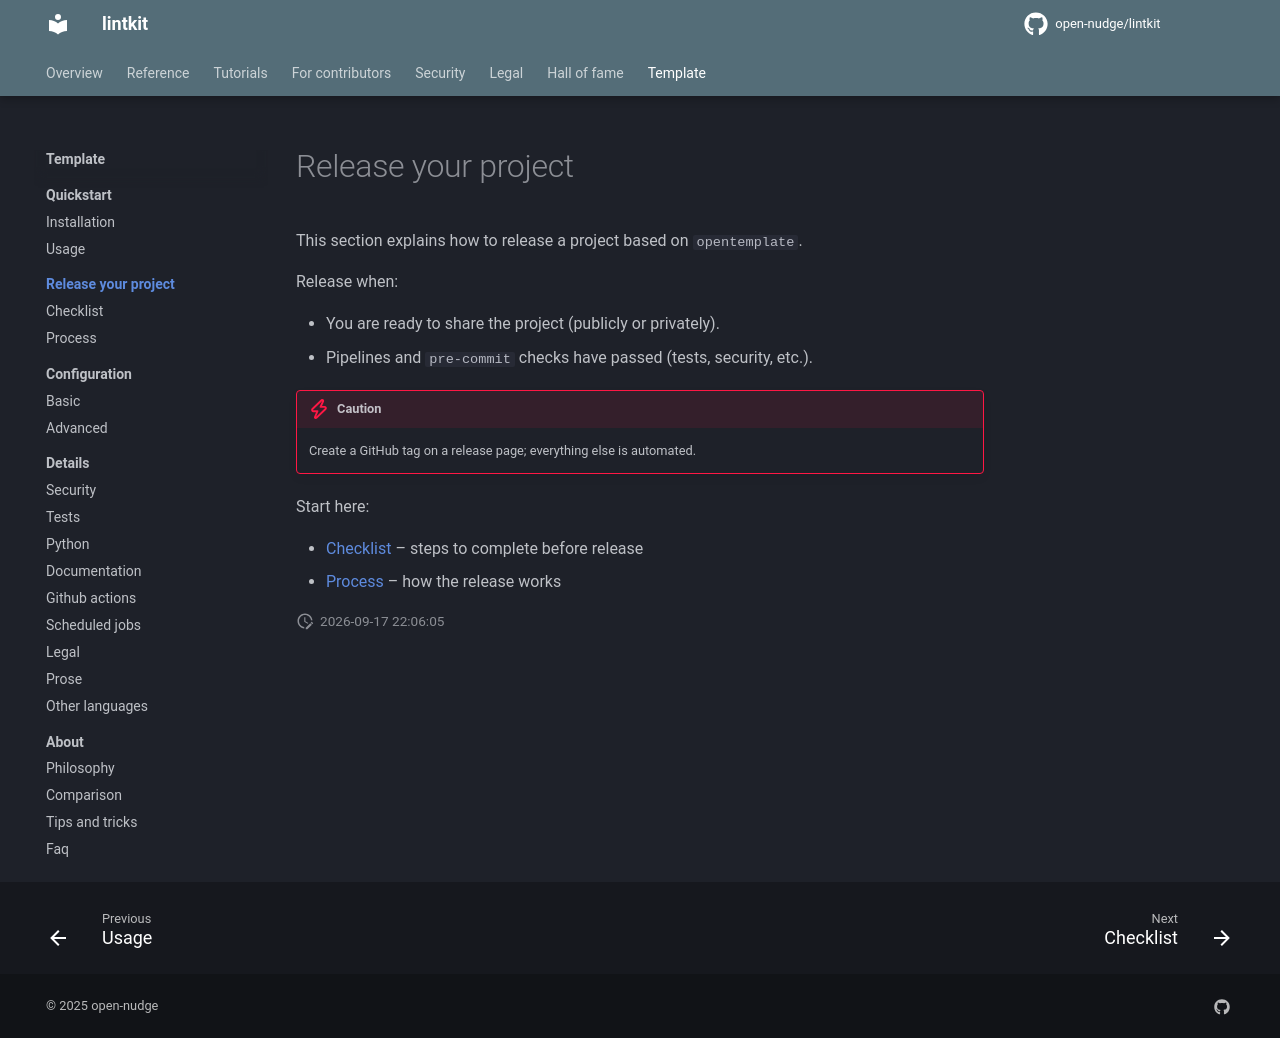

repository: open-nudge/lintkit · page: v0.8/site-4f2b9ac50e4fba0ffa986bc7f7ffbff839b5d78b/template/release-your-project/index.html · generator: mkdocs

<!--
SPDX-FileCopyrightText: © 2025 open-nudge <https://github.com/open-nudge>
SPDX-FileContributor: szymonmaszke <github@maszke.co>

SPDX-License-Identifier: Apache-2.0
-->

# Release your project

This section explains how to release a project based on `opentemplate`.

Release when:

- You are ready to share the project (publicly or privately).
- Pipelines and `pre-commit` checks have passed (tests, security, etc.).

> [!CAUTION]
> Create a GitHub tag on a release page; everything else is automated.

Start here:

- [Checklist](checklist.md) – steps to complete before release
- [Process](process.md) – how the release works
